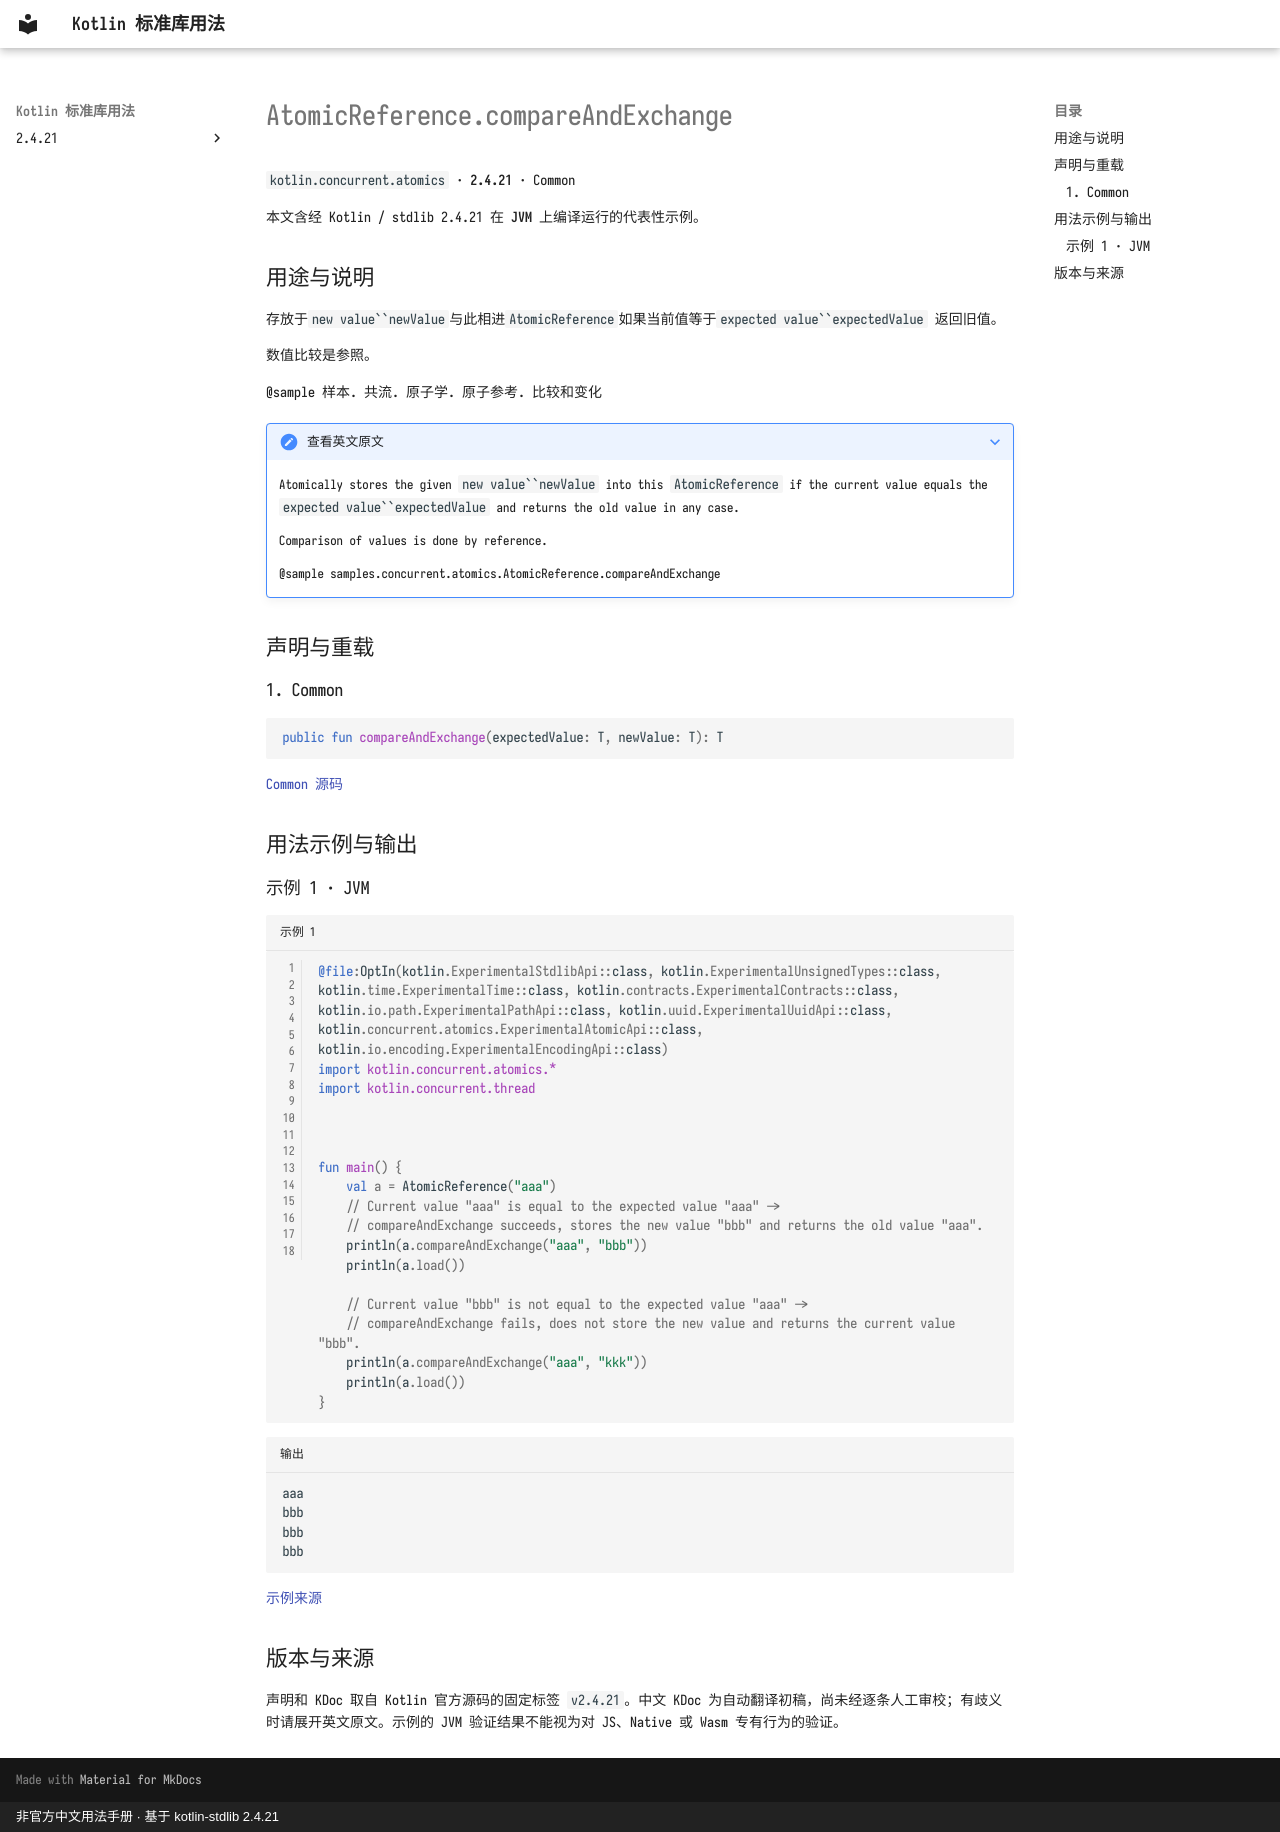

repository: oooooooko/kotlin-stdlib-docs · page: zh/api/kotlin.concurrent.atomics/atomicreference-compareandexchange--9440f199/index.html · generator: mkdocs · copyright: 非官方中文用法手册 · 基于 kotlin-stdlib 2.4.21

# AtomicReference.compareAndExchange

`kotlin.concurrent.atomics` · **2.4.21** · Common

本文含经 Kotlin / stdlib 2.4.21 在 **JVM** 上编译运行的代表性示例。

## 用途与说明

存放于`new value``newValue`与此相进`AtomicReference`如果当前值等于`expected value``expectedValue`
返回旧值。

数值比较是参照。

@sample 样本. 共流. 原子学. 原子参考. 比较和变化

??? note "查看英文原文"

    Atomically stores the given `new value``newValue` into this `AtomicReference` if the current value equals the `expected value``expectedValue`
    and returns the old value in any case.
    
    Comparison of values is done by reference.
    
    @sample samples.concurrent.atomics.AtomicReference.compareAndExchange

## 声明与重载

### 1. Common

```kotlin
public fun compareAndExchange(expectedValue: T, newValue: T): T
```

[Common 源码](https://github.com/JetBrains/kotlin/blob/v2.4.21/libraries/stdlib/src/kotlin/concurrent/atomics/Atomics.common.kt#L575)

## 用法示例与输出

### 示例 1 · JVM

```kotlin title="示例 1" linenums="1"
@file:OptIn(kotlin.ExperimentalStdlibApi::class, kotlin.ExperimentalUnsignedTypes::class, kotlin.time.ExperimentalTime::class, kotlin.contracts.ExperimentalContracts::class, kotlin.io.path.ExperimentalPathApi::class, kotlin.uuid.ExperimentalUuidApi::class, kotlin.concurrent.atomics.ExperimentalAtomicApi::class, kotlin.io.encoding.ExperimentalEncodingApi::class)
import kotlin.concurrent.atomics.*
import kotlin.concurrent.thread



fun main() {
    val a = AtomicReference("aaa")
    // Current value "aaa" is equal to the expected value "aaa" ->
    // compareAndExchange succeeds, stores the new value "bbb" and returns the old value "aaa".
    println(a.compareAndExchange("aaa", "bbb"))
    println(a.load())

    // Current value "bbb" is not equal to the expected value "aaa" ->
    // compareAndExchange fails, does not store the new value and returns the current value "bbb".
    println(a.compareAndExchange("aaa", "kkk"))
    println(a.load())
}
```

```text title="输出"
aaa
bbb
bbb
bbb
```

[示例来源](https://github.com/JetBrains/kotlin/blob/v2.4.21/libraries/stdlib/samples/test/samples/concurrent/atomics/atomics.kt#L387)

## 版本与来源

声明和 KDoc 取自 Kotlin 官方源码的固定标签 `v2.4.21`。中文 KDoc 为自动翻译初稿，尚未经逐条人工审校；有歧义时请展开英文原文。示例的 JVM 验证结果不能视为对 JS、Native 或 Wasm 专有行为的验证。
